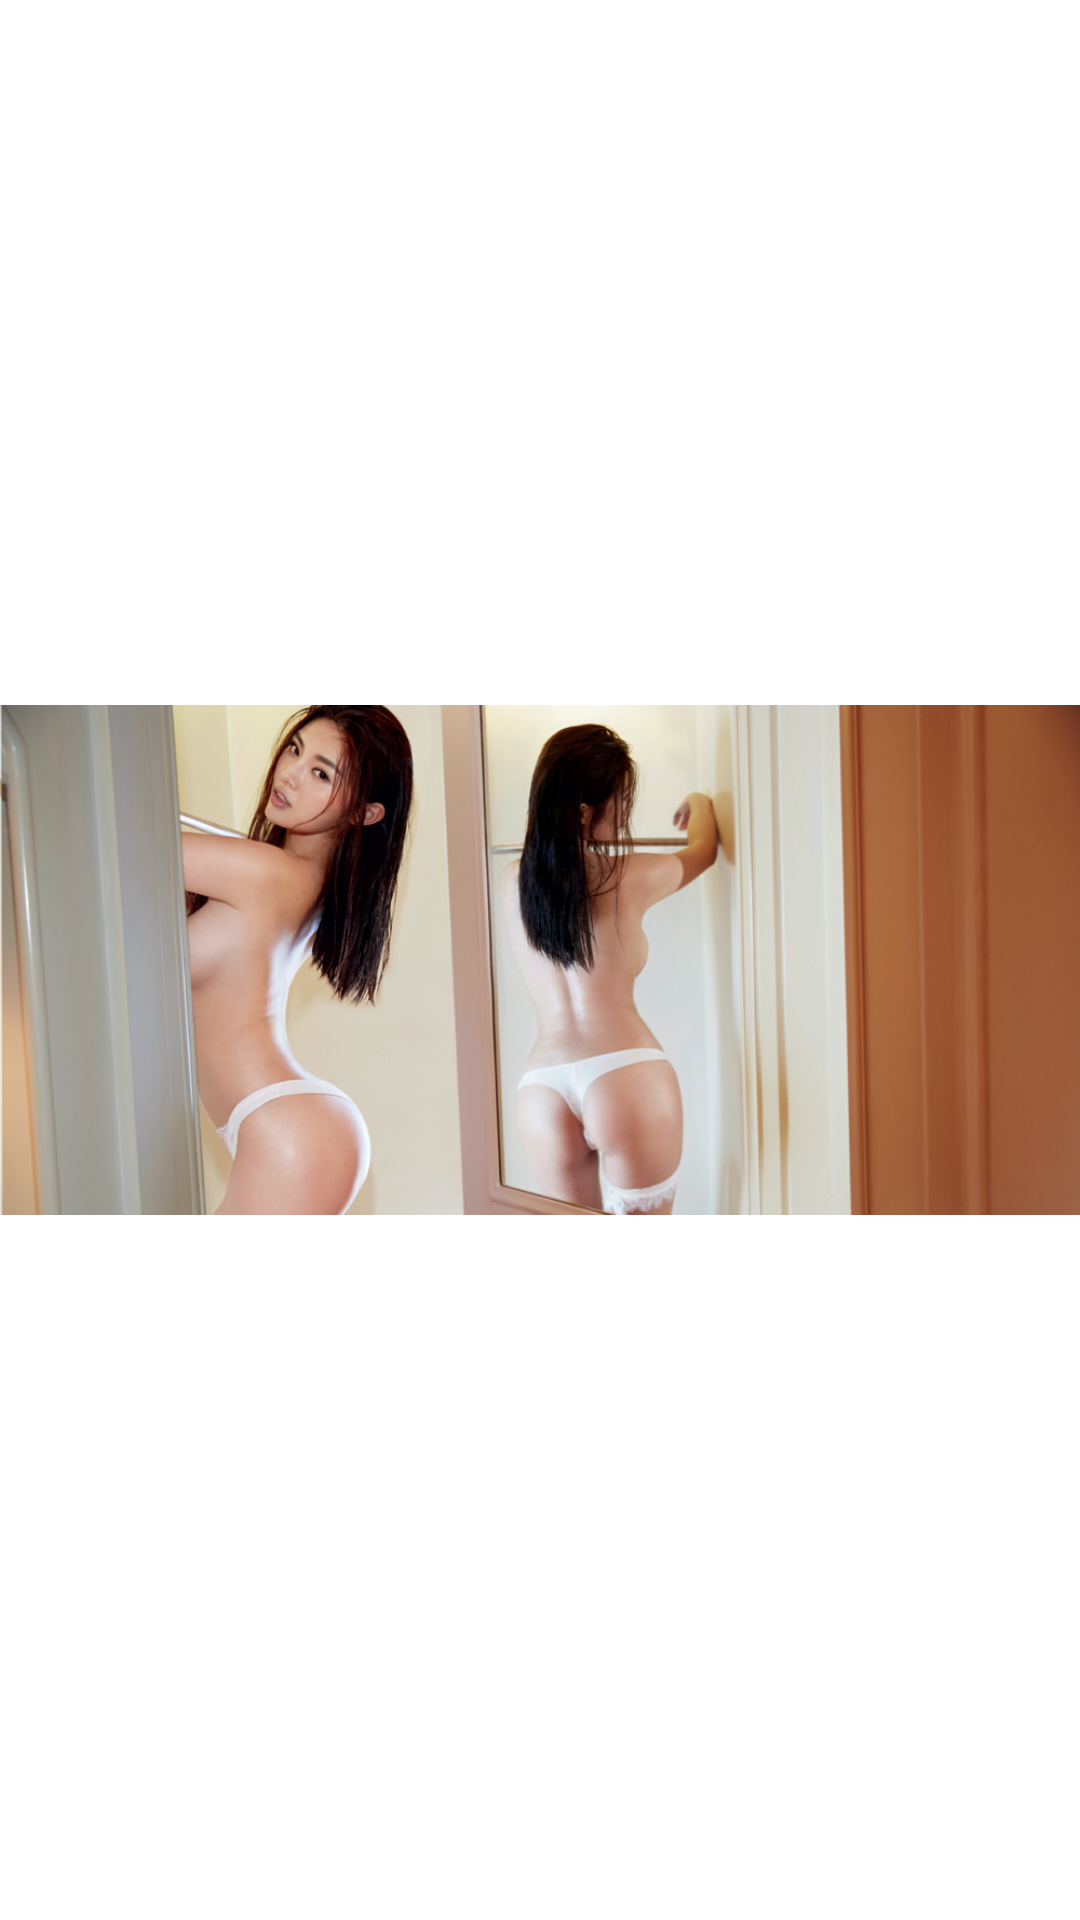

Produce the Android XML layout that renders to this screen, including the resource entries it uses.
<!-- AndroidManifest.xml: application theme AppTheme -->
<!-- res/layout/adapter_image_viewpager.xml -->
<?xml version="1.0" encoding="utf-8"?>
<RelativeLayout xmlns:android="http://schemas.android.com/apk/res/android"
    xmlns:app="http://schemas.android.com/apk/res-auto"
    xmlns:tools="http://schemas.android.com/tools"
    android:layout_width="match_parent"
    android:layout_height="wrap_content" >

    <ImageView
        android:id="@+id/imageview"
        android:layout_width="match_parent"
        android:layout_height="match_parent"
        android:scaleType="fitCenter"
        android:src="@drawable/common_v4" />

</RelativeLayout>
<!-- resources referenced by this layout -->
<resources>
  <!-- drawable common_v4: jpg bitmap (drawable-xxhdpi, 235128 bytes) -->
  <style name="AppTheme" parent="AppBaseTheme">
          
          
          <item name="android:windowNoTitle">true</item>
          
          <item name="android:windowTranslucentStatus">true</item>
          
          <item name="android:windowTranslucentNavigation">true</item>
      </style>
  <style name="AppBaseTheme" parent="android:Theme.Light">
          
      </style>
</resources>
